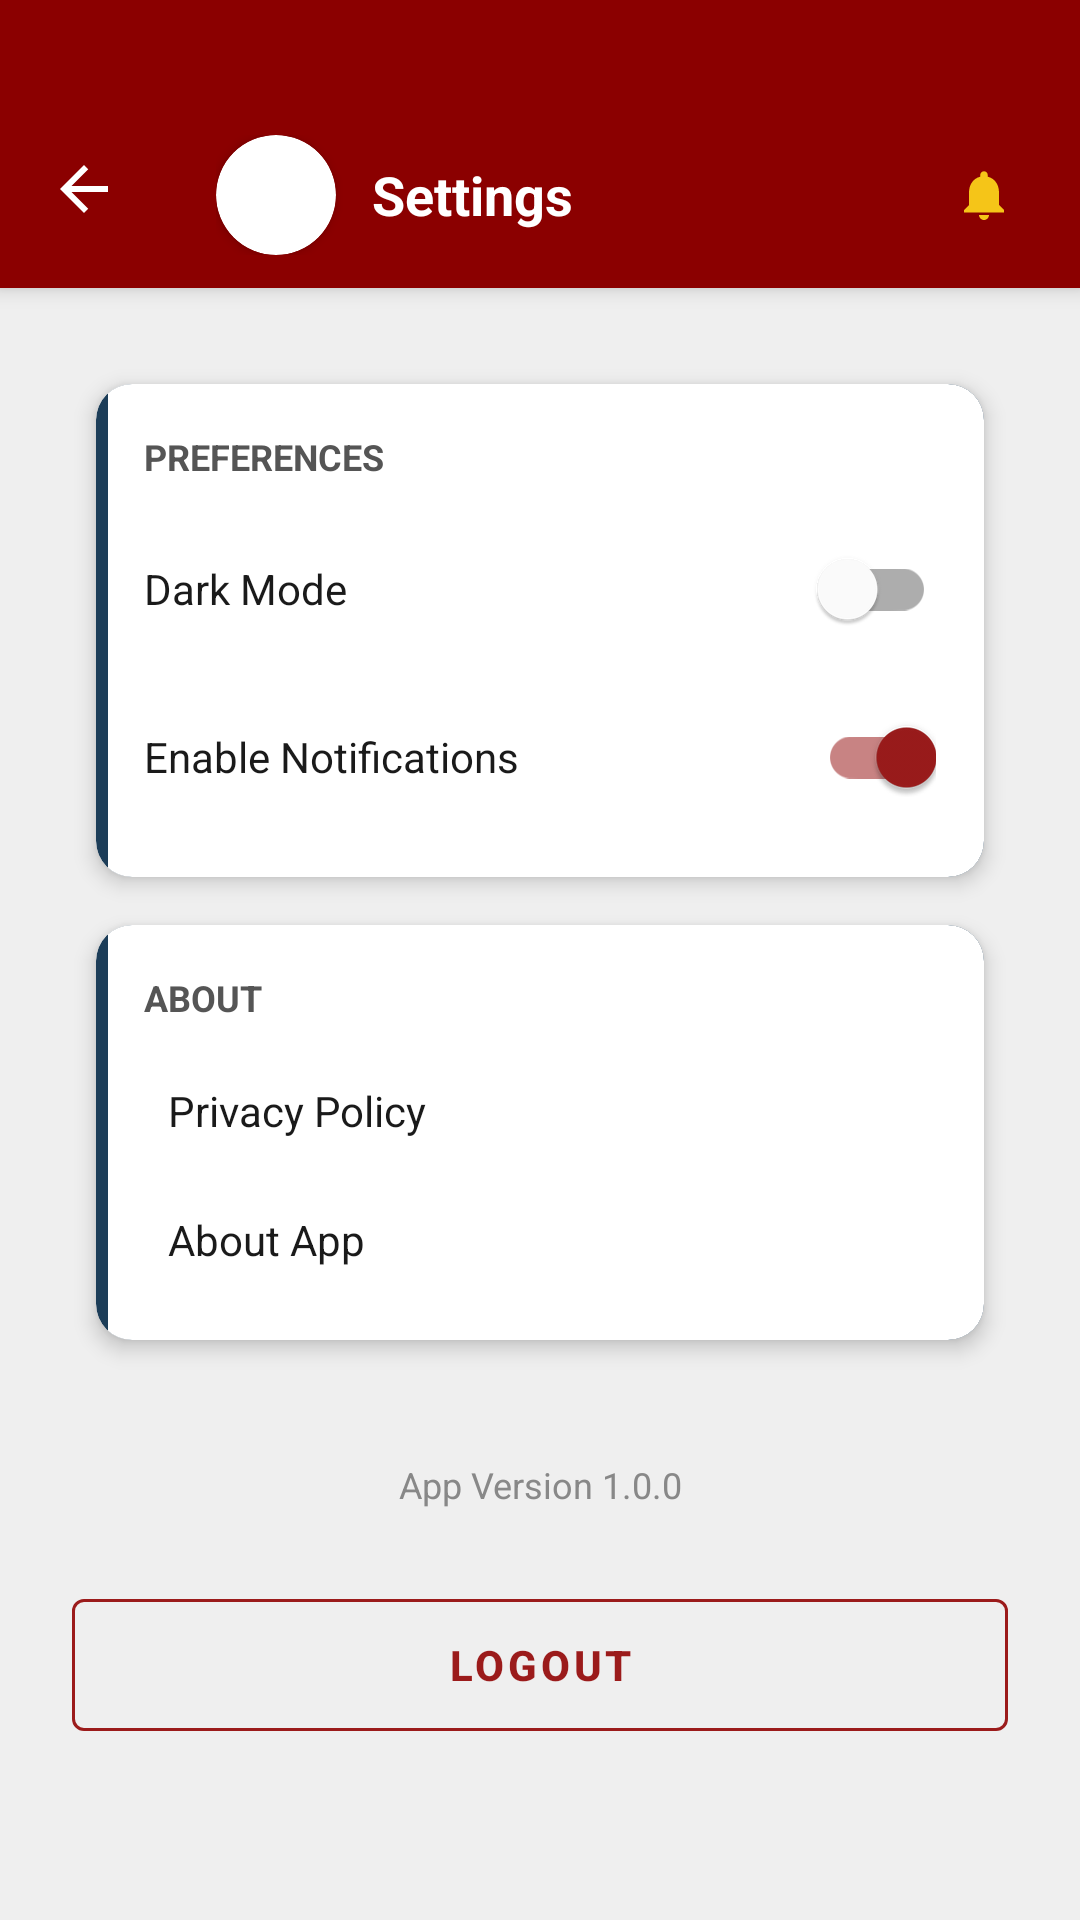

Produce the Android XML layout that renders to this screen, including the resource entries it uses.
<!-- AndroidManifest.xml: application theme Theme.CapstoneX -->
<!-- res/layout/activity_settings.xml -->
<?xml version="1.0" encoding="utf-8"?>
<androidx.coordinatorlayout.widget.CoordinatorLayout xmlns:android="http://schemas.android.com/apk/res/android"
    xmlns:app="http://schemas.android.com/apk/res-auto"
    xmlns:tools="http://schemas.android.com/tools"
    android:id="@+id/settings_root"
    android:layout_width="match_parent"
    android:layout_height="match_parent"
    android:background="@color/colorOuterBg"
    android:fitsSystemWindows="false">

    <com.google.android.material.appbar.AppBarLayout
        android:layout_width="match_parent"
        android:layout_height="wrap_content"
        android:background="@color/colorTopBar"
        app:elevation="4dp">

        <androidx.appcompat.widget.Toolbar
            android:id="@+id/toolbar"
            android:layout_width="match_parent"
            android:layout_height="95dp"
            android:minHeight="?attr/actionBarSize"
            android:paddingTop="35dp"
            android:layout_marginBottom="1dp"
            app:navigationIcon="@drawable/ic_back"
            app:navigationIconTint="#FFFFFF">

            <LinearLayout
                android:layout_width="match_parent"
                android:layout_height="wrap_content"
                android:gravity="center_vertical"
                android:orientation="horizontal">

                <com.google.android.material.card.MaterialCardView
                    android:id="@+id/cvToolbarProfile"
                    android:layout_width="40dp"
                    android:layout_height="40dp"
                    app:cardCornerRadius="20dp"
                    app:cardElevation="2dp"
                    android:clickable="true"
                    android:focusable="true"
                    android:foreground="?attr/selectableItemBackground">

                    <ImageView
                        android:id="@+id/ivToolbarProfileImg"
                        android:layout_width="match_parent"
                        android:layout_height="match_parent"
                        android:scaleType="centerCrop"
                        android:src="@drawable/ic_person" />
                </com.google.android.material.card.MaterialCardView>

                <LinearLayout
                    android:layout_width="0dp"
                    android:layout_height="wrap_content"
                    android:layout_marginStart="12dp"
                    android:layout_weight="1"
                    android:orientation="vertical">

                    <TextView
                        android:id="@+id/tvSettingsToolbarTitle"
                        android:layout_width="wrap_content"
                        android:layout_height="wrap_content"
                        android:text="Settings"
                        android:textColor="#FFFFFF"
                        android:textSize="18sp"
                        android:textStyle="bold" />
                </LinearLayout>

                <ImageView
                    android:id="@+id/ivNotifications"
                    android:layout_width="32dp"
                    android:layout_height="32dp"
                    android:layout_marginEnd="16dp"
                    android:background="@drawable/ic_launcher_background"
                    android:padding="6dp"
                    android:src="@drawable/ic_bell"
                    android:clickable="true"
                    android:focusable="true"
                    app:tint="@color/colorAccentYellow" />
            </LinearLayout>
        </androidx.appcompat.widget.Toolbar>
    </com.google.android.material.appbar.AppBarLayout>

    <androidx.core.widget.NestedScrollView
        android:layout_width="match_parent"
        android:layout_height="match_parent"
        android:background="@color/colorMainBg"
        android:fillViewport="true"
        app:layout_behavior="@string/appbar_scrolling_view_behavior">

        <LinearLayout
            android:layout_width="match_parent"
            android:layout_height="wrap_content"
            android:orientation="vertical"
            android:padding="24dp">

            <com.google.android.material.card.MaterialCardView
                android:layout_width="match_parent"
                android:layout_height="wrap_content"
                style="@style/Widget.Capstone.CardView">

                <LinearLayout
                    android:layout_width="match_parent"
                    android:layout_height="wrap_content"
                    android:background="@drawable/bg_card_with_border"
                    android:orientation="vertical"
                    android:padding="16dp">

                    <TextView
                        android:layout_width="wrap_content"
                        android:layout_height="wrap_content"
                        android:text="PREFERENCES"
                        style="@style/Capstone.Text.CardLabel"
                        android:textStyle="bold" />

                    <com.google.android.material.switchmaterial.SwitchMaterial
                        android:id="@+id/swDarkMode"
                        android:layout_width="match_parent"
                        android:layout_height="wrap_content"
                        android:layout_marginTop="12dp"
                        android:text="Dark Mode"
                        style="@style/Capstone.Text.Body" />

                    <com.google.android.material.switchmaterial.SwitchMaterial
                        android:id="@+id/swNotifications"
                        android:layout_width="match_parent"
                        android:layout_height="wrap_content"
                        android:layout_marginTop="8dp"
                        android:checked="true"
                        android:text="Enable Notifications"
                        style="@style/Capstone.Text.Body" />

                </LinearLayout>
            </com.google.android.material.card.MaterialCardView>

            <com.google.android.material.card.MaterialCardView
                android:layout_width="match_parent"
                android:layout_height="wrap_content"
                android:layout_marginTop="16dp"
                style="@style/Widget.Capstone.CardView">

                <LinearLayout
                    android:layout_width="match_parent"
                    android:layout_height="wrap_content"
                    android:background="@drawable/bg_card_with_border"
                    android:orientation="vertical"
                    android:padding="16dp">

                    <TextView
                        android:layout_width="wrap_content"
                        android:layout_height="wrap_content"
                        android:text="ABOUT"
                        style="@style/Capstone.Text.CardLabel"
                        android:textStyle="bold" />

                    <TextView
                        android:id="@+id/tvPrivacyPolicy"
                        android:layout_width="match_parent"
                        android:layout_height="wrap_content"
                        android:layout_marginTop="12dp"
                        android:padding="8dp"
                        android:text="Privacy Policy"
                        style="@style/Capstone.Text.Body"
                        android:clickable="true"
                        android:focusable="true"
                        android:background="?attr/selectableItemBackground" />

                    <TextView
                        android:id="@+id/tvAbout"
                        android:layout_width="match_parent"
                        android:layout_height="wrap_content"
                        android:layout_marginTop="8dp"
                        android:padding="8dp"
                        android:text="About App"
                        style="@style/Capstone.Text.Body"
                        android:clickable="true"
                        android:focusable="true"
                        android:background="?attr/selectableItemBackground" />

                </LinearLayout>
            </com.google.android.material.card.MaterialCardView>

            <TextView
                android:layout_width="match_parent"
                android:layout_height="wrap_content"
                android:layout_marginTop="32dp"
                android:gravity="center"
                android:text="App Version 1.0.0"
                style="@style/Capstone.Text.Muted" />

            <com.google.android.material.button.MaterialButton
                android:id="@+id/btnLogoutSettings"
                style="@style/Widget.MaterialComponents.Button.OutlinedButton"
                android:layout_width="match_parent"
                android:layout_height="56dp"
                android:layout_marginTop="24dp"
                android:text="LOGOUT"
                app:strokeColor="@color/colorDashboardRed"
                android:textColor="@color/colorDashboardRed" />

        </LinearLayout>
    </androidx.core.widget.NestedScrollView>

</androidx.coordinatorlayout.widget.CoordinatorLayout>
<!-- resources referenced by this layout -->
<resources>
  <color name="colorAccentYellow">#F5C518</color>
  <color name="colorDashboardRed">#9B1B1B</color>
  <color name="colorMainBg">#EFEFEF</color>
  <color name="colorOuterBg">#DCDCDC</color>
  <color name="colorTopBar">#8B0000</color>
  <!-- drawable ic_back (drawable) -->
  <vector xmlns:android="http://schemas.android.com/apk/res/android"
      android:width="24dp"
      android:height="24dp"
      android:viewportWidth="24"
      android:viewportHeight="24">
      <path
          android:fillColor="#FFFFFF"
          android:pathData="M20,11H7.83L13.42,5.41L12,4L4,12L12,20L13.41,18.59L7.83,13H20V11Z" />
  </vector>
  <!-- drawable ic_bell (drawable) -->
  <vector xmlns:android="http://schemas.android.com/apk/res/android"
      android:width="24dp"
      android:height="24dp"
      android:viewportWidth="24"
      android:viewportHeight="24">
      <path
          android:fillColor="#FF000000"
          android:pathData="M12,22C13.1,22 14,21.1 14,20H10C10,21.1 10.9,22 12,22M18,16V11C18,7.93 16.37,5.36 13.5,4.68V4C13.5,3.17 12.83,2.5 12,2.5C11.17,2.5 10.5,3.17 10.5,4V4.68C7.64,5.36 6,7.92 6,11V16L4,18V19H20V18L18,16Z" />
  </vector>
  <!-- drawable ic_launcher_background (drawable) -->
  <?xml version="1.0" encoding="utf-8"?>
  <vector xmlns:android="http://schemas.android.com/apk/res/android"
      android:width="108dp"
      android:height="108dp"
      android:viewportWidth="108"
      android:viewportHeight="108">
      <path
          android:fillColor="@color/colorTopBar"
          android:pathData="M0,0h108v108h-108z" />
  </vector>
  <style name="Capstone.Text.Body">
          <item name="android:textColor">@color/colorBodyText</item>
          <item name="android:textSize">14sp</item>
      </style>
  <style name="Capstone.Text.CardLabel">
          <item name="android:textColor">@color/colorCardLabel</item>
          <item name="android:textSize">12sp</item>
      </style>
  <style name="Capstone.Text.Muted">
          <item name="android:textColor">@color/colorMutedText</item>
          <item name="android:textSize">12sp</item>
      </style>
  <style name="Widget.Capstone.CardView" parent="Widget.MaterialComponents.CardView">
          <item name="cardBackgroundColor">@color/colorCardBg</item>
          <item name="cardElevation">4dp</item>
          <item name="cardCornerRadius">12dp</item>
          <item name="android:layout_margin">8dp</item>
      </style>
  <color name="colorLearningNavy">#1C3D58</color>
  <color name="colorCardBg">#FFFFFF</color>
  <color name="colorBodyText">#1A1A1A</color>
  <color name="colorCardLabel">#555555</color>
  <color name="colorMutedText">#888888</color>
  <color name="white">#FFFFFF</color>
  <style name="Widget.Capstone.Button" parent="Widget.MaterialComponents.Button">
          <item name="backgroundTint">@color/colorDashboardRed</item>
          <item name="android:textColor">@color/white</item>
          <item name="android:textAllCaps">false</item>
          <item name="cornerRadius">8dp</item>
          <item name="android:minHeight">48dp</item>
          <item name="android:insetTop">0dp</item>
          <item name="android:insetBottom">0dp</item>
          <item name="android:textStyle">bold</item>
          <item name="android:textSize">14sp</item>
          <item name="rippleColor">#40FFFFFF</item>
      </style>
  <style name="Widget.Capstone.TextInputLayout.OutlinedBox" parent="Widget.MaterialComponents.TextInputLayout.OutlinedBox">
          <item name="boxStrokeColor">@color/colorLearningNavy</item>
          <item name="hintTextColor">@color/colorMutedText</item>
          <item name="boxCornerRadiusTopStart">10dp</item>
          <item name="boxCornerRadiusTopEnd">10dp</item>
          <item name="boxCornerRadiusBottomStart">10dp</item>
          <item name="boxCornerRadiusBottomEnd">10dp</item>
      </style>
</resources>
